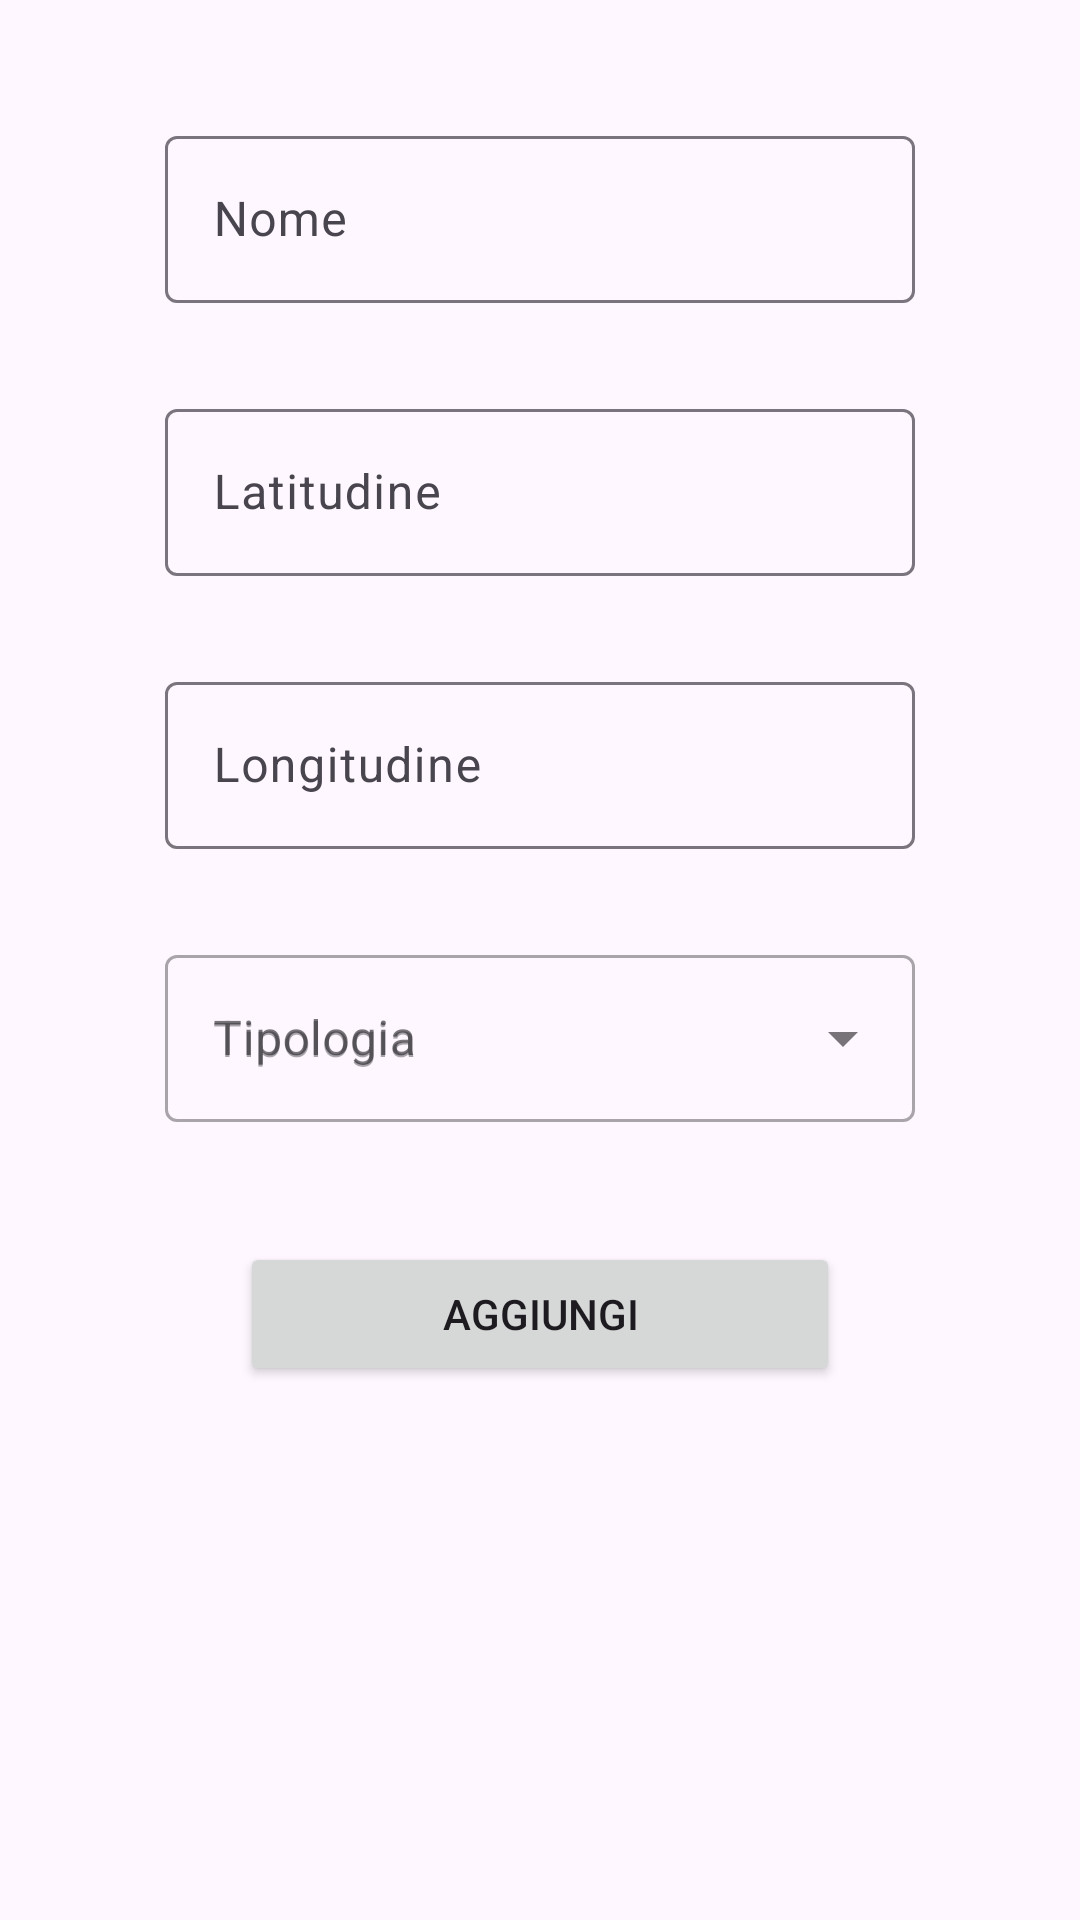

Here is an Android app screen rendered from its layout file. Give the layout XML and the strings, colors and styles it references.
<!-- AndroidManifest.xml: application theme Base.Theme.Naviversity -->
<!-- res/layout/fragment_add_place.xml -->
<?xml version="1.0" encoding="utf-8"?>
<androidx.constraintlayout.widget.ConstraintLayout xmlns:android="http://schemas.android.com/apk/res/android"
    xmlns:app="http://schemas.android.com/apk/res-auto"
    xmlns:tools="http://schemas.android.com/tools"
    android:layout_width="match_parent"
    android:layout_height="match_parent"
    tools:context=".AddPlaceFragment">


    <com.google.android.material.textfield.TextInputLayout
        android:id="@+id/place_name_input_layout"
        android:layout_width="250dp"
        android:layout_height="wrap_content"
        android:layout_marginTop="40dp"
        android:hint="Nome"
        app:layout_constraintEnd_toEndOf="parent"
        app:layout_constraintStart_toStartOf="parent"
        app:layout_constraintTop_toTopOf="parent">

        <EditText
            android:id="@+id/place_name"
            android:layout_width="match_parent"
            android:layout_height="match_parent" />
    </com.google.android.material.textfield.TextInputLayout>

    <com.google.android.material.textfield.TextInputLayout
        android:id="@+id/place_lat_input_layout"
        android:layout_width="250dp"
        android:layout_height="wrap_content"
        android:layout_marginTop="30dp"
        android:hint="Latitudine"
        app:layout_constraintEnd_toEndOf="@+id/place_name_input_layout"
        app:layout_constraintStart_toStartOf="@+id/place_name_input_layout"
        app:layout_constraintTop_toBottomOf="@+id/place_name_input_layout">

        <EditText
            android:id="@+id/place_lat"
            android:layout_width="match_parent"
            android:layout_height="match_parent"
            android:inputType="number"/>
    </com.google.android.material.textfield.TextInputLayout>

    <com.google.android.material.textfield.TextInputLayout
        android:id="@+id/place_long_input_layout"
        android:layout_width="250dp"
        android:layout_height="wrap_content"
        android:layout_marginTop="30dp"
        android:hint="Longitudine"
        app:layout_constraintEnd_toEndOf="@+id/place_lat_input_layout"
        app:layout_constraintStart_toStartOf="@+id/place_lat_input_layout"
        app:layout_constraintTop_toBottomOf="@+id/place_lat_input_layout">

        <EditText
            android:id="@+id/place_long"
            android:layout_width="match_parent"
            android:layout_height="match_parent"
            android:inputType="number"/>
    </com.google.android.material.textfield.TextInputLayout>

    <com.google.android.material.textfield.TextInputLayout
        android:id="@+id/place_type_input_layout"
        style="@style/Widget.MaterialComponents.TextInputLayout.OutlinedBox.ExposedDropdownMenu"
        android:layout_width="250dp"
        android:layout_height="wrap_content"
        android:layout_marginTop="30dp"
        android:hint="Tipologia"
        app:layout_constraintEnd_toEndOf="@+id/place_long_input_layout"
        app:layout_constraintStart_toStartOf="@+id/place_long_input_layout"
        app:layout_constraintTop_toBottomOf="@+id/place_long_input_layout">

        <AutoCompleteTextView
            android:id="@+id/place_type"
            android:layout_width="match_parent"
            android:layout_height="wrap_content"
            android:focusable="false"
            android:hint="Tipologia" />
    </com.google.android.material.textfield.TextInputLayout>

    <Button
        android:id="@+id/btn_add"
        android:layout_width="200dp"
        android:layout_height="wrap_content"
        android:layout_marginTop="40dp"
        android:text="Aggiungi"
        app:layout_constraintEnd_toEndOf="@+id/place_type_input_layout"
        app:layout_constraintStart_toStartOf="@+id/place_type_input_layout"
        app:layout_constraintTop_toBottomOf="@+id/place_type_input_layout" />



</androidx.constraintlayout.widget.ConstraintLayout>
<!-- resources referenced by this layout -->
<resources>
  <style name="Base.Theme.Naviversity" parent="Theme.Material3.DayNight.NoActionBar">
          
          
      </style>
</resources>
